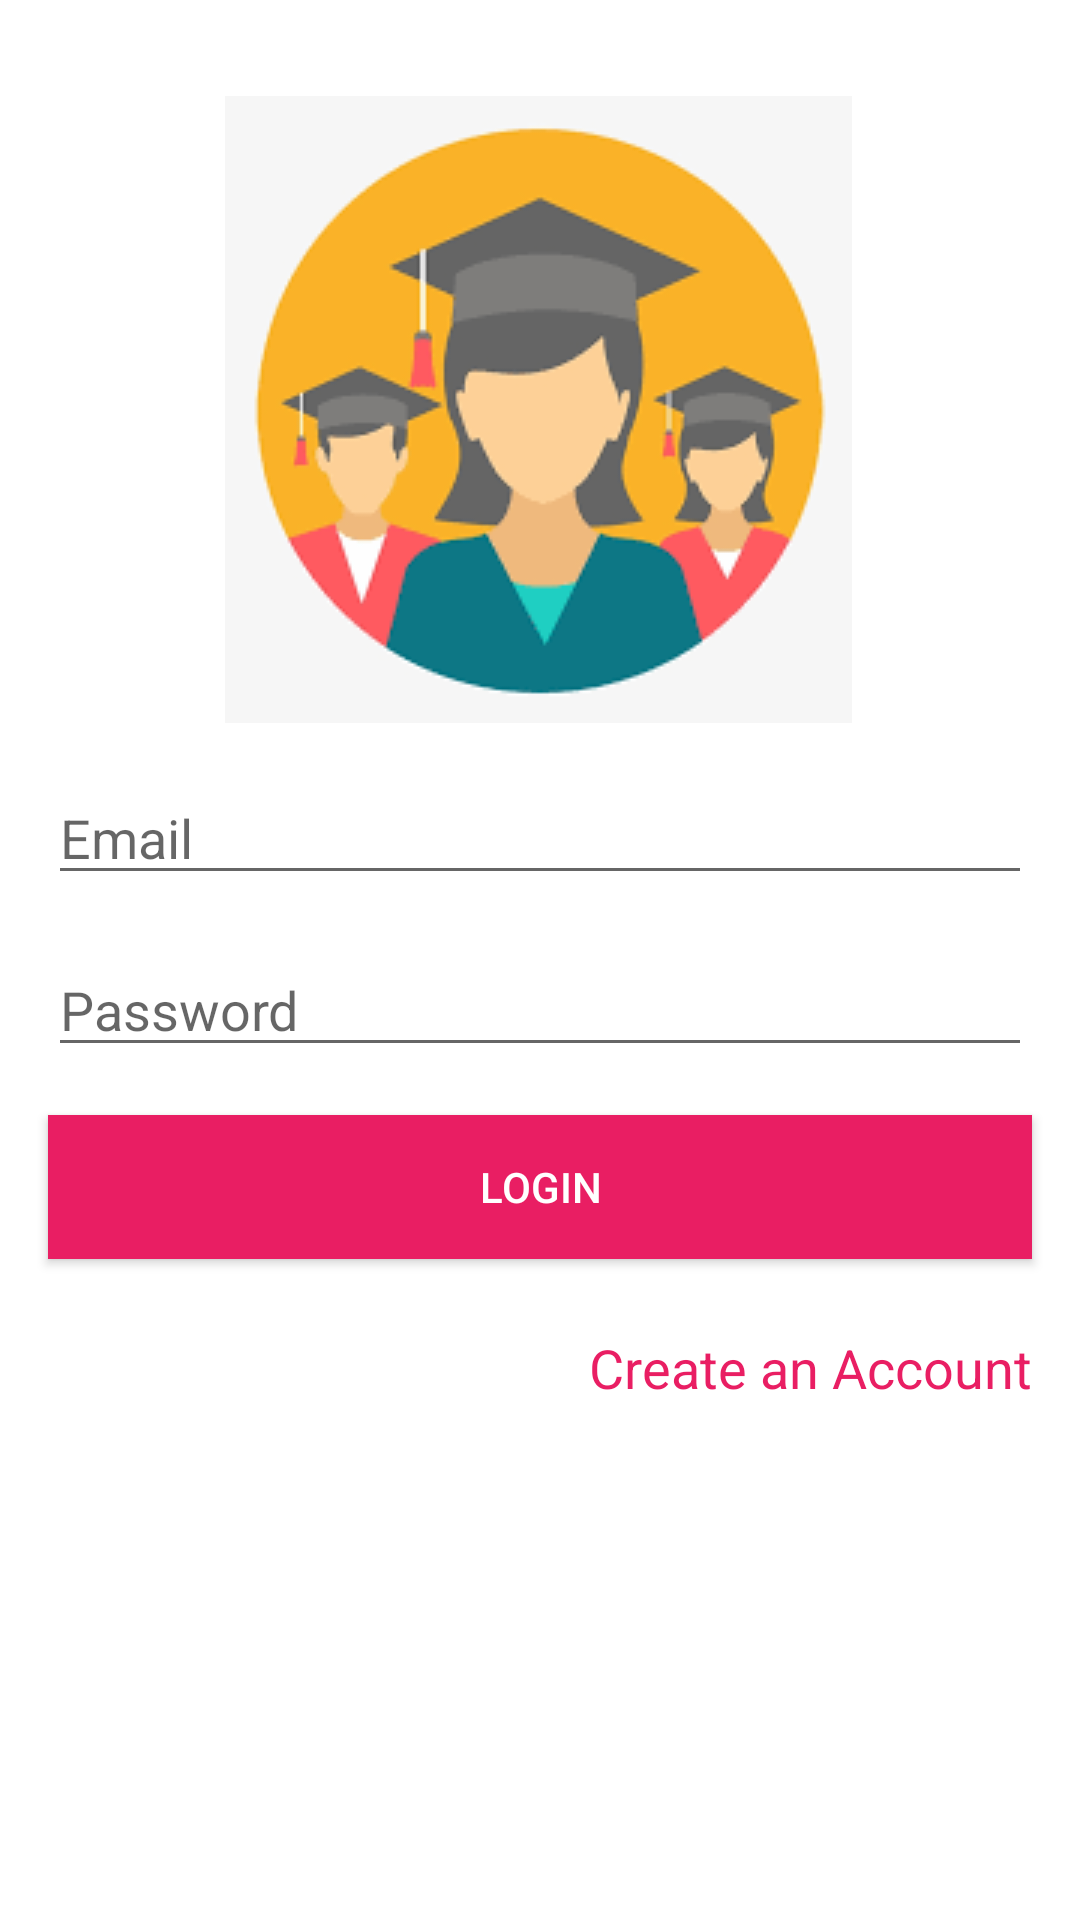

Here is an Android app screen rendered from its layout file. Give the layout XML and the strings, colors and styles it references.
<!-- AndroidManifest.xml: application theme AppTheme -->
<!-- res/layout/activity_student_login.xml -->
<?xml version="1.0" encoding="utf-8"?>
<android.support.constraint.ConstraintLayout xmlns:android="http://schemas.android.com/apk/res/android"
    xmlns:app="http://schemas.android.com/apk/res-auto"
    xmlns:tools="http://schemas.android.com/tools"
    android:layout_width="match_parent"
    android:layout_height="match_parent"
    android:background="@color/colorWhite"
    tools:context=".student.StudentLoginActivity">

    <EditText
        android:id="@+id/email_field"
        android:layout_width="0dp"
        android:layout_height="wrap_content"
        android:layout_marginStart="16dp"
        android:layout_marginLeft="16dp"
        android:layout_marginTop="16dp"
        android:layout_marginEnd="16dp"
        android:layout_marginRight="16dp"
        android:ems="10"
        android:hint="@string/prompt_email"
        android:inputType="textEmailAddress"
        app:layout_constraintEnd_toEndOf="parent"
        app:layout_constraintHorizontal_bias="0.0"
        app:layout_constraintStart_toStartOf="parent"
        app:layout_constraintTop_toBottomOf="@+id/error_message" />

    <EditText
        android:id="@+id/password_field"
        android:layout_width="0dp"
        android:layout_height="wrap_content"
        android:layout_marginStart="16dp"
        android:layout_marginLeft="16dp"
        android:layout_marginTop="16dp"
        android:layout_marginEnd="16dp"
        android:layout_marginRight="16dp"
        android:ems="10"
        android:inputType="textPassword"
        android:hint="@string/prompt_password"
        app:layout_constraintEnd_toEndOf="parent"
        app:layout_constraintStart_toStartOf="parent"
        app:layout_constraintTop_toBottomOf="@+id/email_field" />

    <Button
        android:id="@+id/login_button"
        android:layout_width="0dp"
        android:layout_height="wrap_content"
        android:layout_marginStart="16dp"
        android:layout_marginLeft="16dp"
        android:layout_marginTop="16dp"
        android:layout_marginEnd="16dp"
        android:layout_marginRight="16dp"
        android:text="Login"
        android:background="@color/colorPrimary"
        android:textColor="@color/colorWhite"
        app:layout_constraintEnd_toEndOf="parent"
        app:layout_constraintStart_toStartOf="parent"
        app:layout_constraintTop_toBottomOf="@+id/password_field" />

    <ImageView
        android:id="@+id/imageView"
        android:layout_width="wrap_content"
        android:layout_height="wrap_content"
        android:layout_marginStart="16dp"
        android:layout_marginLeft="16dp"
        android:layout_marginTop="32dp"
        android:layout_marginEnd="16dp"
        android:layout_marginRight="16dp"
        app:layout_constraintEnd_toEndOf="parent"
        app:layout_constraintHorizontal_bias="0.496"
        app:layout_constraintStart_toStartOf="parent"
        app:layout_constraintTop_toTopOf="parent"
        app:srcCompat="@drawable/students" />

    <TextView
        android:id="@+id/error_message"
        android:layout_width="0dp"
        android:layout_height="wrap_content"
        android:layout_margin="16dp"
        android:text="TextView"
        android:textColor="@android:color/holo_red_light"
        android:visibility="gone"
        app:layout_constraintEnd_toEndOf="parent"
        app:layout_constraintStart_toStartOf="parent"
        app:layout_constraintTop_toBottomOf="@+id/imageView" />

    <ProgressBar
        android:id="@+id/progressBar"
        style="?android:attr/progressBarStyleHorizontal"
        android:layout_width="0dp"
        android:layout_height="wrap_content"
        android:layout_marginStart="16dp"
        android:layout_marginLeft="16dp"
        android:layout_marginTop="16dp"
        android:layout_marginEnd="16dp"
        android:layout_marginRight="16dp"
        android:visibility="gone"
        android:textColor="@android:color/holo_red_dark"
        app:layout_constraintEnd_toEndOf="parent"
        app:layout_constraintStart_toStartOf="parent"
        app:layout_constraintTop_toBottomOf="@+id/login_button" />

    <TextView
        android:id="@+id/textView5"
        android:layout_width="wrap_content"
        android:layout_height="wrap_content"
        android:layout_marginTop="24dp"
        android:layout_marginEnd="16dp"
        android:layout_marginRight="16dp"
        android:textSize="18sp"
        android:textColor="@color/colorPrimary"
        android:text="@string/create_an_account"
        android:onClick="showRegister"
        app:layout_constraintEnd_toEndOf="parent"
        app:layout_constraintTop_toBottomOf="@+id/login_button" />
</android.support.constraint.ConstraintLayout>
<!-- resources referenced by this layout -->
<resources>
  <color name="colorPrimary">#E91E63</color>
  <color name="colorWhite">#ffffff</color>
  <!-- drawable students: png bitmap (drawable, 18402 bytes) -->
  <string name="create_an_account">Create an Account</string>
  <string name="prompt_email">Email</string>
  <string name="prompt_password">Password</string>
  <style name="AppTheme" parent="Theme.AppCompat.Light.DarkActionBar">
          
          <item name="colorPrimary">@color/colorPrimary</item>
          <item name="colorPrimaryDark">@color/colorPrimaryDark</item>
          <item name="colorAccent">@color/colorAccent</item>
      </style>
  <color name="colorPrimaryDark">#B82054</color>
  <color name="colorAccent">#D66F93</color>
</resources>
